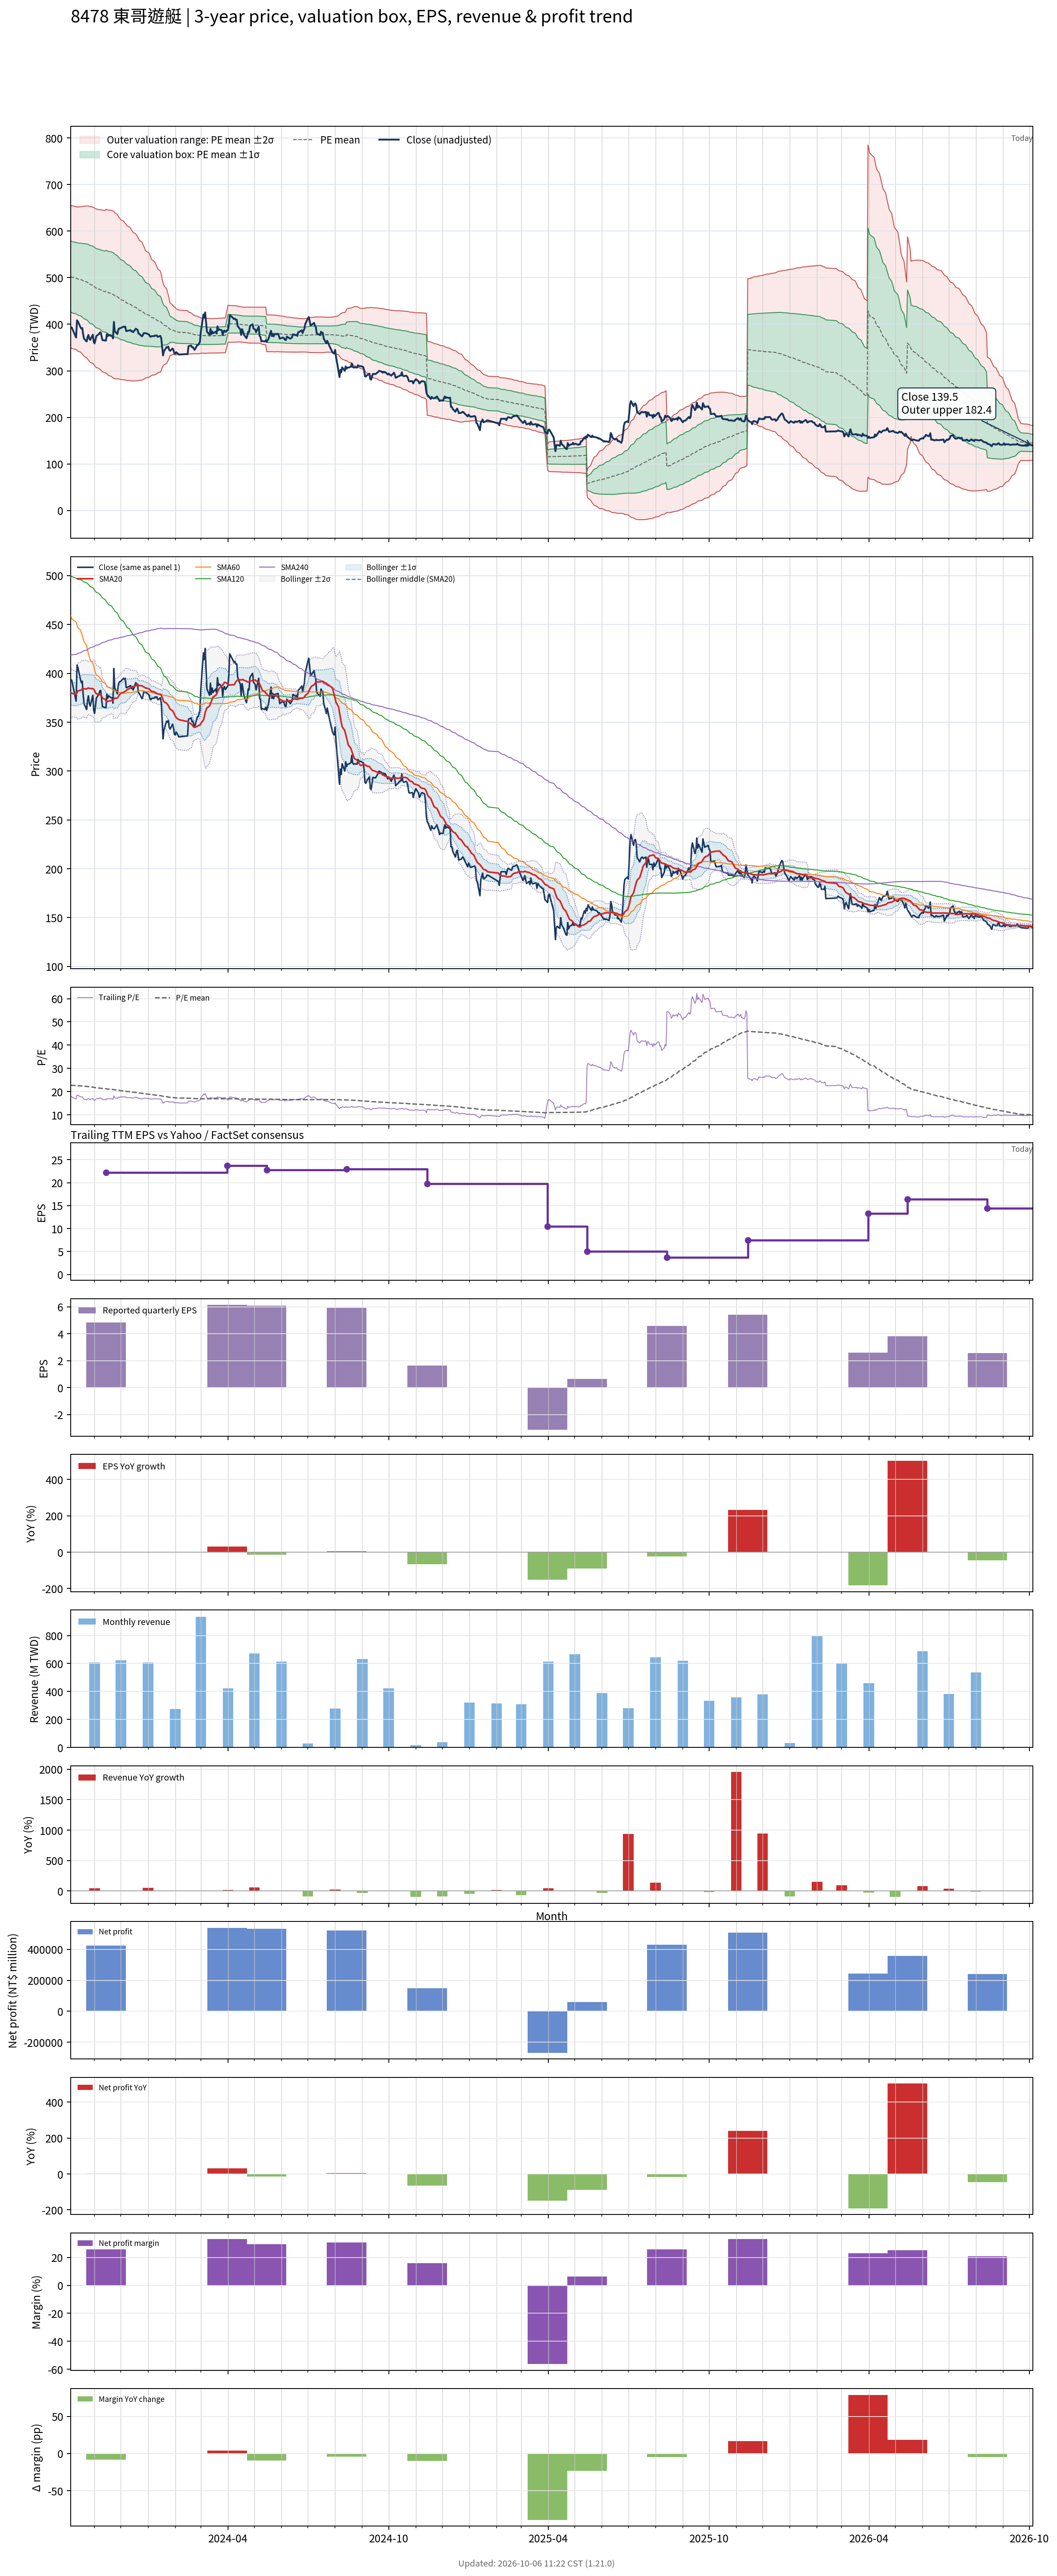

Data behind this chart, as committed beside it:
# chart-version: skill-stock-dynamic-val…
date, close, available_date, period_end, eps, ttm_eps, pe, pe_mean, pe_std, price_m2, price_m1, price_mean, price_p1, price_p2, forward_eps, forward_pe, forward_pe_mean, forward_pe_std, forward_price_m2, forward_price_m1, forward_price_mean, forward_price_p1, forward_price_p2, sma20
2023-10-05, 393.5, 2023-08-14, 2023-06-30, 5.68, 22.06, 17.84, 22.8, 3.462, 350.1, 426.5, 502.9, 579.2, 655.6, , , , , , , , , , 380.1
2023-10-06, 393, 2023-08-14, 2023-06-30, 5.68, 22.06, 17.82, 22.72, 3.471, 348.1, 424.6, 501.2, 577.8, 654.3, , , , , , , , , , 379.6
2023-10-11, 371.5, 2023-08-14, 2023-06-30, 5.68, 22.06, 16.84, 22.63, 3.478, 345.7, 422.4, 499.1, 575.9, 652.6, , , , , , , , , , 378.4
2023-10-12, 408.5, 2023-08-14, 2023-06-30, 5.68, 22.06, 18.52, 22.57, 3.489, 344, 420.9, 497.9, 574.9, 651.9, , , , , , , , , , 380.2
2023-10-13, 406, 2023-08-14, 2023-06-30, 5.68, 22.06, 18.4, 22.53, 3.51, 342.3, 419.7, 497.1, 574.5, 652, , , , , , , , , , 382
2023-10-16, 393.5, 2023-08-14, 2023-06-30, 5.68, 22.06, 17.84, 22.5, 3.536, 340.3, 418.3, 496.3, 574.3, 652.3, , , , , , , , , , 382.7
2023-10-17, 390.5, 2023-08-14, 2023-06-30, 5.68, 22.06, 17.7, 22.46, 3.563, 338.3, 416.9, 495.5, 574.1, 652.7, , , , , , , , , , 383.3
2023-10-18, 392, 2023-08-14, 2023-06-30, 5.68, 22.06, 17.77, 22.42, 3.588, 336.2, 415.4, 494.5, 573.6, 652.8, , , , , , , , , , 384.1
2023-10-19, 378.5, 2023-08-14, 2023-06-30, 5.68, 22.06, 17.16, 22.37, 3.62, 333.8, 413.7, 493.5, 573.4, 653.2, , , , , , , , , , 384.5
2023-10-20, 369, 2023-08-14, 2023-06-30, 5.68, 22.06, 16.73, 22.32, 3.655, 331.1, 411.7, 492.3, 573, 653.6, , , , , , , , , , 384.2
2023-10-23, 363, 2023-08-14, 2023-06-30, 5.68, 22.06, 16.46, 22.26, 3.694, 328.2, 409.6, 491.1, 572.6, 654.1, , , , , , , , , , 384.1
2023-10-24, 372.5, 2023-08-14, 2023-06-30, 5.68, 22.06, 16.89, 22.21, 3.724, 325.6, 407.7, 489.9, 572, 654.2, , , , , , , , , , 384.8
2023-10-25, 377, 2023-08-14, 2023-06-30, 5.68, 22.06, 17.09, 22.15, 3.75, 323.2, 405.9, 488.6, 571.4, 654.1, , , , , , , , , , 385
2023-10-26, 369.5, 2023-08-14, 2023-06-30, 5.68, 22.06, 16.75, 22.07, 3.764, 320.9, 403.9, 486.9, 569.9, 653, , , , , , , , , , 384.6
2023-10-27, 366.5, 2023-08-14, 2023-06-30, 5.68, 22.06, 16.61, 22.01, 3.789, 318.3, 401.9, 485.4, 569, 652.6, , , , , , , , , , 384.6
2023-10-30, 377.5, 2023-08-14, 2023-06-30, 5.68, 22.06, 17.11, 21.94, 3.805, 316.1, 400, 484, 567.9, 651.8, , , , , , , , , , 384.4
2023-10-31, 362.5, 2023-08-14, 2023-06-30, 5.68, 22.06, 16.43, 21.86, 3.818, 313.7, 398, 482.2, 566.4, 650.7, , , , , , , , , , 383.7
2023-11-01, 359, 2023-08-14, 2023-06-30, 5.68, 22.06, 16.27, 21.78, 3.835, 311.3, 395.9, 480.5, 565.1, 649.7, , , , , , , , , , 382.3
2023-11-02, 366, 2023-08-14, 2023-06-30, 5.68, 22.06, 16.59, 21.7, 3.846, 309.1, 393.9, 478.8, 563.6, 648.5, , , , , , , , , , 380.3
2023-11-03, 374.5, 2023-08-14, 2023-06-30, 5.68, 22.06, 16.98, 21.64, 3.86, 307, 392.2, 477.3, 562.5, 647.6, , , , , , , , , , 379.2
2023-11-06, 379, 2023-08-14, 2023-06-30, 5.68, 22.06, 17.18, 21.57, 3.862, 305.4, 390.6, 475.8, 561, 646.2, , , , , , , , , , 378.5
2023-11-07, 382, 2023-08-14, 2023-06-30, 5.68, 22.06, 17.32, 21.52, 3.881, 303.6, 389.2, 474.8, 560.5, 646.1, , , , , , , , , , 377.9
2023-11-08, 382.5, 2023-08-14, 2023-06-30, 5.68, 22.06, 17.34, 21.48, 3.899, 301.9, 387.9, 473.9, 559.9, 645.9, , , , , , , , , , 378.5
2023-11-09, 374, 2023-08-14, 2023-06-30, 5.68, 22.06, 16.95, 21.43, 3.916, 299.9, 386.3, 472.7, 559.1, 645.5, , , , , , , , , , 376.8
2023-11-10, 366, 2023-08-14, 2023-06-30, 5.68, 22.06, 16.59, 21.37, 3.937, 297.8, 384.6, 471.5, 558.3, 645.2, , , , , , , , , , 374.8
2023-11-13, 365, 2023-08-14, 2023-06-30, 5.68, 22.06, 16.55, 21.31, 3.95, 295.7, 382.8, 470, 557.1, 644.3, , , , , , , , , , 373.3
2023-11-14, 365, 2023-11-14, 2023-09-30, 4.84, 22.18, 16.46, 21.24, 3.963, 295.2, 383.1, 471, 559, 646.9, , , , , , , , , , 372.1
2023-11-15, 379, 2023-11-14, 2023-09-30, 4.84, 22.18, 17.09, 21.18, 3.975, 293.5, 381.7, 469.8, 558, 646.2, , , , , , , , , , 371.4
2023-11-16, 374.5, 2023-11-14, 2023-09-30, 4.84, 22.18, 16.88, 21.13, 3.991, 291.7, 380.2, 468.7, 557.2, 645.7, , , , , , , , , , 371.2
2023-11-17, 377, 2023-11-14, 2023-09-30, 4.84, 22.18, 17, 21.08, 4.004, 289.9, 378.8, 467.6, 556.4, 645.2, , , , , , , , , , 371.6
2023-11-20, 375, 2023-11-14, 2023-09-30, 4.84, 22.18, 16.91, 21.03, 4.019, 288.2, 377.3, 466.5, 555.6, 644.7, , , , , , , , , , 372.2
2023-11-21, 375, 2023-11-14, 2023-09-30, 4.84, 22.18, 16.91, 20.98, 4.032, 286.5, 375.9, 465.3, 554.8, 644.2, , , , , , , , , , 372.3
2023-11-22, 369.5, 2023-11-14, 2023-09-30, 4.84, 22.18, 16.66, 20.92, 4.044, 284.7, 374.4, 464.1, 553.7, 643.4, , , , , , , , , , 371.9
2023-11-23, 405, 2023-11-14, 2023-09-30, 4.84, 22.18, 18.26, 20.87, 4.04, 283.7, 373.4, 463, 552.6, 642.2, , , , , , , , , , 373.7
2023-11-24, 385, 2023-11-14, 2023-09-30, 4.84, 22.18, 17.36, 20.8, 4.019, 283, 372.1, 461.3, 550.4, 639.5, , , , , , , , , , 374.6
2023-11-27, 379, 2023-11-14, 2023-09-30, 4.84, 22.18, 17.09, 20.7, 3.975, 282.9, 371.1, 459.2, 547.4, 635.5, , , , , , , , , , 374.7
2023-11-28, 388, 2023-11-14, 2023-09-30, 4.84, 22.18, 17.49, 20.62, 3.935, 282.8, 370.1, 457.4, 544.6, 631.9, , , , , , , , , , 376
2023-11-29, 391, 2023-11-14, 2023-09-30, 4.84, 22.18, 17.63, 20.55, 3.908, 282.4, 369, 455.7, 542.4, 629.1, , , , , , , , , , 377.6
2023-11-30, 391.5, 2023-11-14, 2023-09-30, 4.84, 22.18, 17.65, 20.48, 3.886, 281.8, 368, 454.2, 540.4, 626.6, , , , , , , , , , 378.9
2023-12-01, 392, 2023-11-14, 2023-09-30, 4.84, 22.18, 17.67, 20.41, 3.866, 281.3, 367, 452.8, 538.5, 624.3, , , , , , , , , , 379.8
2023-12-04, 395, 2023-11-14, 2023-09-30, 4.84, 22.18, 17.81, 20.35, 3.842, 280.9, 366.1, 451.3, 536.5, 621.7, , , , , , , , , , 380.6
2023-12-05, 394, 2023-11-14, 2023-09-30, 4.84, 22.18, 17.76, 20.28, 3.812, 280.7, 365.2, 449.7, 534.3, 618.8, , , , , , , , , , 381.1
2023-12-06, 395, 2023-11-14, 2023-09-30, 4.84, 22.18, 17.81, 20.22, 3.791, 280.2, 364.3, 448.4, 532.5, 616.6, , , , , , , , , , 381.8
2023-12-07, 385.5, 2023-11-14, 2023-09-30, 4.84, 22.18, 17.38, 20.15, 3.771, 279.6, 363.3, 446.9, 530.6, 614.2, , , , , , , , , , 382.4
2023-12-08, 385.5, 2023-11-14, 2023-09-30, 4.84, 22.18, 17.38, 20.08, 3.744, 279.3, 362.3, 445.4, 528.4, 611.4, , , , , , , , , , 383.3
2023-12-11, 387, 2023-11-14, 2023-09-30, 4.84, 22.18, 17.45, 20.01, 3.714, 279.1, 361.4, 443.8, 526.2, 608.6, , , , , , , , , , 384.4
2023-12-12, 387.5, 2023-11-14, 2023-09-30, 4.84, 22.18, 17.47, 19.94, 3.687, 278.8, 360.6, 442.4, 524.1, 605.9, , , , , , , , , , 385.6
2023-12-13, 384.5, 2023-11-14, 2023-09-30, 4.84, 22.18, 17.34, 19.88, 3.66, 278.5, 359.7, 440.8, 522, 603.2, , , , , , , , , , 385.8
2023-12-14, 385, 2023-11-14, 2023-09-30, 4.84, 22.18, 17.36, 19.81, 3.628, 278.4, 358.8, 439.3, 519.8, 600.3, , , , , , , , , , 386.4
2023-12-15, 383, 2023-11-14, 2023-09-30, 4.84, 22.18, 17.27, 19.74, 3.592, 278.4, 358.1, 437.7, 517.4, 597, , , , , , , , , , 386.6
2023-12-18, 390.5, 2023-11-14, 2023-09-30, 4.84, 22.18, 17.61, 19.67, 3.554, 278.6, 357.4, 436.2, 515.1, 593.9, , , , , , , , , , 387.4
2023-12-19, 389, 2023-11-14, 2023-09-30, 4.84, 22.18, 17.54, 19.6, 3.521, 278.6, 356.7, 434.8, 512.9, 591, , , , , , , , , , 388.1
2023-12-20, 388, 2023-11-14, 2023-09-30, 4.84, 22.18, 17.49, 19.53, 3.481, 278.9, 356.1, 433.3, 510.5, 587.7, , , , , , , , , , 389.1
2023-12-21, 380, 2023-11-14, 2023-09-30, 4.84, 22.18, 17.13, 19.46, 3.436, 279.2, 355.4, 431.6, 507.8, 584.1, , , , , , , , , , 387.8
2023-12-22, 379.5, 2023-11-14, 2023-09-30, 4.84, 22.18, 17.11, 19.39, 3.391, 279.6, 354.8, 430, 505.2, 580.4, , , , , , , , , , 387.5
2023-12-25, 374, 2023-11-14, 2023-09-30, 4.84, 22.18, 16.86, 19.31, 3.339, 280.1, 354.2, 428.3, 502.3, 576.4, , , , , , , , , , 387.3
2023-12-26, 376.5, 2023-11-14, 2023-09-30, 4.84, 22.18, 16.97, 19.23, 3.274, 281.2, 353.8, 426.5, 499.1, 571.7, , , , , , , , , , 386.7
2023-12-27, 381, 2023-11-14, 2023-09-30, 4.84, 22.18, 17.18, 19.15, 3.218, 282.1, 353.4, 424.8, 496.2, 567.6, , , , , , , , , , 386.2
2023-12-28, 381, 2023-11-14, 2023-09-30, 4.84, 22.18, 17.18, 19.08, 3.166, 282.8, 353, 423.2, 493.5, 563.7, , , , , , , , , , 385.7
... 668 more rows
